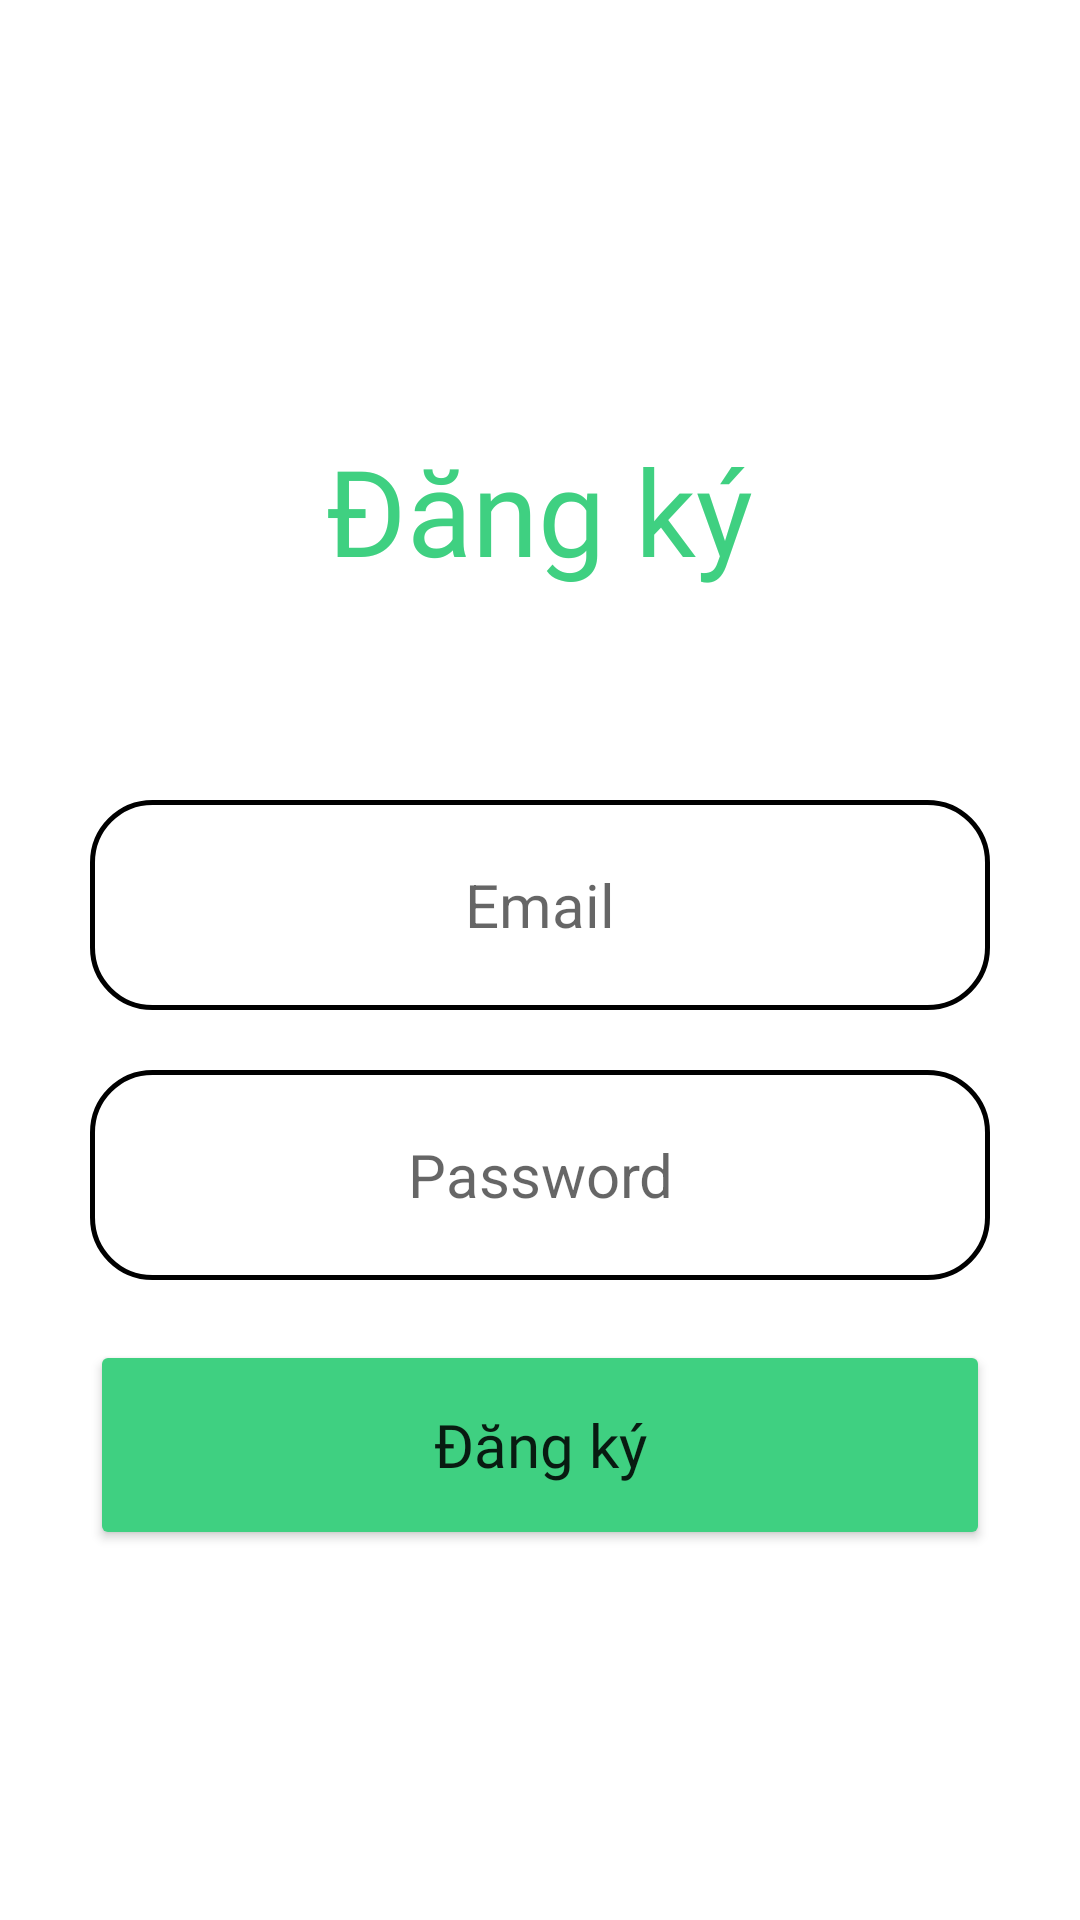

Write the Android layout XML for this screen, with the resource values it uses.
<!-- AndroidManifest.xml: application theme Theme.BookingNow -->
<!-- res/layout/activity_sign_up_with_email.xml -->
<?xml version="1.0" encoding="utf-8"?>
<LinearLayout xmlns:android="http://schemas.android.com/apk/res/android"
    xmlns:app="http://schemas.android.com/apk/res-auto"
    xmlns:tools="http://schemas.android.com/tools"
    android:layout_width="match_parent"
    android:orientation="vertical"
    android:padding="20dp"
    android:gravity="center"
    android:layout_height="match_parent"
    tools:context=".SignUpActivityWithEmail">

    <TextView
        android:layout_width="wrap_content"
        android:layout_height="wrap_content"
        android:text="@string/str_dang_ky"
        android:textSize="40sp"
        android:fontFamily="@font/avo"
        android:textColor="@color/main_green"
        android:layout_marginBottom="70dp"
        android:layout_marginTop="20dp"
        />

    <EditText
        android:id="@+id/edt_email"
        android:layout_width="300dp"
        android:layout_height="70dp"
        android:hint="@string/str_email"
        android:background="@drawable/border_color_textbox"
        android:textSize="20sp"
        android:gravity="center"
        android:imeOptions="actionNext"
        android:inputType="textEmailAddress"
        android:textColor="@color/black"
        />

    <EditText
        android:layout_marginTop="20dp"
        android:background="@drawable/border_color_textbox"
        android:id="@+id/edt_password"
        android:layout_width="300dp"
        android:layout_height="70dp"
        android:hint="@string/str_Password"
        android:textSize="20sp"
        android:gravity="center"
        android:imeOptions="actionDone"
        android:inputType="textPassword"
        android:textColor="@color/black"
        />

    <Button
        android:id="@+id/btn_signUp"
        android:layout_width="300dp"
        android:layout_height="70dp"
        android:layout_marginTop="20dp"
        android:text="@string/str_dang_ky"
        android:textSize="20sp"
        android:textAllCaps="false"
        android:fontFamily="@font/avo"
        android:backgroundTint="@color/main_green"
        />



</LinearLayout>
<!-- resources referenced by this layout -->
<resources>
  <color name="black">#FF000000</color>
  <color name="main_green">#3FD081</color>
  <!-- drawable border_color_textbox (drawable) -->
  <?xml version="1.0" encoding="utf-8"?>
  <shape xmlns:android="http://schemas.android.com/apk/res/android">
  
      <solid android:color="@color/white"/>
      <corners android:radius="20dp"/>
      <stroke android:color="@color/black"
          android:width="1.5dp"/>
  
  </shape>
  <string name="str_Password">Password</string>
  <string name="str_dang_ky">Đăng ký</string>
  <string name="str_email">Email</string>
  <style name="Theme.BookingNow" parent="Theme.MaterialComponents.DayNight.NoActionBar">
          
          <item name="colorPrimary">@color/purple_500</item>
          <item name="colorPrimaryVariant">@color/purple_700</item>
          <item name="colorOnPrimary">@color/white</item>
          
          <item name="colorSecondary">@color/teal_200</item>
          <item name="colorSecondaryVariant">@color/teal_700</item>
          <item name="colorOnSecondary">@color/black</item>
          
          <item name="android:statusBarColor" tools:targetApi="l">?attr/colorPrimaryVariant</item>
          
      </style>
  <color name="white">#FFFFFFFF</color>
  <color name="purple_500">#FF6200EE</color>
  <color name="purple_700">#FF3700B3</color>
  <color name="teal_200">#FF03DAC5</color>
  <color name="teal_700">#FF018786</color>
</resources>
